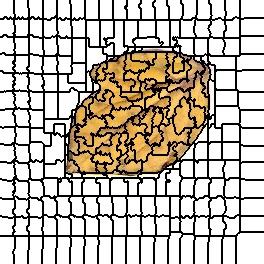

Source data for this figure (header and first rows):
0, 0, 0, 0, 0, 0, 0, 0, 0, 0, 0, 0, 0, 0, 1, 1, 1, 1, 1, 1, 1, 1, 1, 1
0, 0, 0, 0, 0, 0, 0, 0, 0, 0, 0, 0, 0, 0, 1, 1, 1, 1, 1, 1, 1, 1, 1, 1
0, 0, 0, 0, 0, 0, 0, 0, 0, 0, 0, 0, 0, 0, 1, 1, 1, 1, 1, 1, 1, 1, 1, 1
0, 0, 0, 0, 0, 0, 0, 0, 0, 0, 0, 0, 0, 0, 1, 1, 1, 1, 1, 1, 1, 1, 1, 1
0, 0, 0, 0, 0, 0, 0, 0, 0, 0, 0, 0, 0, 0, 1, 1, 1, 1, 1, 1, 1, 1, 1, 1
0, 0, 0, 0, 0, 0, 0, 0, 0, 0, 0, 0, 0, 0, 1, 1, 1, 1, 1, 1, 1, 1, 1, 1
0, 0, 0, 0, 0, 0, 0, 0, 0, 0, 0, 0, 0, 0, 1, 1, 1, 1, 1, 1, 1, 1, 1, 1
0, 0, 0, 0, 0, 0, 0, 0, 0, 0, 0, 0, 0, 0, 1, 1, 1, 1, 1, 1, 1, 1, 1, 1
0, 0, 0, 0, 0, 0, 0, 0, 0, 0, 0, 0, 0, 0, 1, 1, 1, 1, 1, 1, 1, 1, 1, 1
0, 0, 0, 0, 0, 0, 0, 0, 0, 0, 0, 0, 0, 0, 1, 1, 1, 1, 1, 1, 1, 1, 1, 1
0, 0, 0, 0, 0, 0, 0, 0, 0, 0, 0, 0, 0, 0, 1, 1, 1, 1, 1, 1, 1, 1, 1, 1
0, 0, 0, 0, 0, 0, 0, 0, 0, 0, 0, 0, 0, 0, 1, 1, 1, 1, 1, 1, 1, 1, 1, 1
0, 0, 0, 0, 0, 0, 0, 0, 0, 0, 0, 0, 0, 0, 1, 1, 1, 1, 1, 1, 1, 1, 1, 1
0, 0, 0, 0, 0, 0, 0, 0, 0, 0, 0, 0, 0, 0, 1, 1, 1, 1, 1, 1, 1, 1, 1, 1
0, 0, 0, 0, 0, 0, 0, 0, 0, 0, 0, 0, 0, 0, 0, 1, 1, 1, 1, 1, 1, 1, 1, 1
0, 0, 0, 0, 0, 0, 0, 0, 0, 0, 0, 0, 0, 0, 0, 1, 1, 1, 1, 1, 1, 1, 1, 1
0, 0, 0, 0, 0, 0, 0, 0, 0, 0, 0, 0, 0, 0, 0, 1, 1, 1, 1, 1, 1, 1, 1, 1
0, 0, 0, 0, 19, 19, 19, 0, 0, 0, 19, 0, 0, 0, 20, 1, 1, 1, 20, 1, 1, 1, 20, 1
0, 0, 0, 0, 19, 19, 19, 0, 0, 0, 19, 0, 0, 0, 20, 1, 1, 1, 20, 1, 1, 1, 20, 1
19, 19, 19, 19, 19, 19, 19, 19, 19, 19, 19, 19, 19, 19, 20, 20, 20, 20, 20, 20, 20, 20, 20, 20
19, 19, 19, 19, 19, 19, 19, 19, 19, 19, 19, 19, 19, 19, 20, 20, 20, 20, 20, 20, 20, 20, 20, 20
19, 19, 19, 19, 19, 19, 19, 19, 19, 19, 19, 19, 19, 19, 20, 20, 20, 20, 20, 20, 20, 20, 20, 20
19, 19, 19, 19, 19, 19, 19, 19, 19, 19, 19, 19, 19, 19, 20, 20, 20, 20, 20, 20, 20, 20, 20, 20
19, 19, 19, 19, 19, 19, 19, 19, 19, 19, 19, 19, 19, 19, 20, 20, 20, 20, 20, 20, 20, 20, 20, 20
19, 19, 19, 19, 19, 19, 19, 19, 19, 19, 19, 19, 19, 19, 20, 20, 20, 20, 20, 20, 20, 20, 20, 20
19, 19, 19, 19, 19, 19, 19, 19, 19, 19, 19, 19, 19, 19, 19, 20, 20, 20, 20, 20, 20, 20, 20, 20
19, 19, 19, 19, 19, 19, 19, 19, 19, 19, 19, 19, 19, 19, 19, 20, 20, 20, 20, 20, 20, 20, 20, 20
19, 19, 19, 19, 19, 19, 19, 19, 19, 19, 19, 19, 19, 19, 19, 20, 20, 20, 20, 20, 20, 20, 20, 20
19, 19, 19, 19, 19, 19, 19, 19, 19, 19, 19, 19, 19, 19, 19, 20, 20, 20, 20, 20, 20, 20, 20, 20
19, 19, 19, 19, 19, 19, 19, 19, 19, 19, 19, 19, 19, 19, 19, 20, 20, 20, 20, 20, 20, 20, 20, 20
19, 19, 19, 19, 19, 19, 19, 19, 19, 19, 19, 19, 19, 19, 19, 20, 20, 20, 20, 20, 20, 20, 20, 20
19, 19, 19, 19, 19, 19, 19, 19, 19, 19, 19, 19, 19, 19, 19, 20, 20, 20, 20, 20, 20, 20, 20, 20
19, 19, 19, 19, 19, 19, 19, 19, 19, 19, 19, 19, 19, 19, 19, 20, 20, 20, 20, 20, 20, 20, 20, 20
19, 19, 19, 19, 19, 19, 19, 19, 19, 19, 19, 19, 19, 20, 20, 20, 20, 20, 20, 20, 20, 20, 20, 20
19, 19, 19, 19, 19, 19, 19, 19, 19, 19, 19, 19, 19, 19, 19, 20, 20, 20, 20, 20, 20, 20, 20, 20
19, 19, 19, 35, 35, 35, 35, 19, 19, 19, 19, 19, 19, 19, 36, 20, 20, 20, 20, 20, 20, 20, 20, 20
19, 19, 19, 35, 35, 35, 35, 19, 19, 19, 19, 19, 19, 19, 36, 20, 20, 20, 20, 20, 20, 20, 20, 20
35, 35, 35, 35, 35, 35, 35, 35, 35, 35, 35, 35, 35, 35, 36, 36, 36, 36, 36, 36, 36, 36, 36, 36
35, 35, 35, 35, 35, 35, 35, 35, 35, 35, 35, 35, 35, 35, 36, 36, 36, 36, 36, 36, 36, 36, 36, 36
35, 35, 35, 35, 35, 35, 35, 35, 35, 35, 35, 35, 35, 35, 36, 36, 36, 36, 36, 36, 36, 36, 36, 36
35, 35, 35, 35, 35, 35, 35, 35, 35, 35, 35, 35, 35, 35, 36, 36, 36, 36, 36, 36, 36, 36, 36, 36
35, 35, 35, 35, 35, 35, 35, 35, 35, 35, 35, 35, 35, 35, 36, 36, 36, 36, 36, 36, 36, 36, 36, 36
35, 35, 35, 35, 35, 35, 35, 35, 35, 35, 35, 35, 35, 35, 36, 36, 36, 36, 36, 36, 36, 36, 36, 36
35, 35, 35, 35, 35, 35, 35, 35, 35, 35, 35, 35, 35, 35, 35, 36, 36, 36, 36, 36, 36, 36, 36, 36
35, 35, 35, 35, 35, 35, 35, 35, 35, 35, 35, 35, 35, 35, 35, 36, 36, 36, 36, 36, 36, 36, 36, 36
35, 35, 35, 35, 35, 35, 35, 35, 35, 35, 35, 35, 35, 35, 35, 36, 36, 36, 36, 36, 36, 36, 36, 36
35, 35, 35, 35, 35, 35, 35, 35, 35, 35, 35, 35, 35, 35, 35, 36, 36, 36, 36, 36, 36, 36, 36, 36
35, 35, 35, 35, 35, 35, 35, 35, 35, 35, 35, 35, 35, 35, 35, 36, 36, 36, 36, 36, 36, 36, 36, 36
35, 35, 35, 35, 35, 35, 35, 35, 35, 35, 35, 35, 35, 35, 35, 36, 36, 36, 36, 36, 36, 36, 36, 36
35, 35, 35, 35, 35, 35, 35, 35, 35, 35, 35, 35, 35, 35, 36, 36, 36, 36, 36, 36, 36, 36, 36, 36
35, 35, 35, 35, 35, 35, 35, 35, 35, 35, 35, 35, 35, 35, 36, 36, 36, 36, 36, 36, 36, 36, 36, 36
35, 35, 35, 35, 35, 35, 35, 35, 35, 35, 35, 35, 35, 35, 35, 36, 36, 36, 36, 36, 36, 36, 36, 36
35, 35, 35, 35, 35, 35, 35, 35, 35, 35, 35, 35, 35, 35, 35, 36, 36, 36, 36, 36, 36, 36, 36, 36
35, 35, 56, 56, 56, 35, 35, 35, 35, 35, 35, 35, 35, 35, 57, 36, 36, 36, 36, 36, 36, 36, 36, 36
56, 56, 56, 56, 56, 35, 35, 35, 35, 35, 35, 35, 35, 35, 57, 36, 36, 36, 36, 36, 36, 36, 36, 36
56, 56, 56, 56, 56, 56, 56, 56, 56, 56, 56, 56, 56, 56, 57, 57, 57, 57, 57, 57, 57, 57, 57, 57
56, 56, 56, 56, 56, 56, 56, 56, 56, 56, 56, 56, 56, 56, 56, 57, 57, 57, 57, 57, 57, 57, 57, 57
56, 56, 56, 56, 56, 56, 56, 56, 56, 56, 56, 56, 56, 56, 56, 57, 57, 57, 57, 57, 57, 57, 57, 57
56, 56, 56, 56, 56, 56, 56, 56, 56, 56, 56, 56, 56, 56, 56, 57, 57, 57, 57, 57, 57, 57, 57, 57
56, 56, 56, 56, 56, 56, 56, 56, 56, 56, 56, 56, 56, 56, 56, 57, 57, 57, 57, 57, 57, 57, 57, 57
56, 56, 56, 56, 56, 56, 56, 56, 56, 56, 56, 56, 56, 56, 56, 57, 57, 57, 57, 57, 57, 57, 57, 57
... 203 more rows
